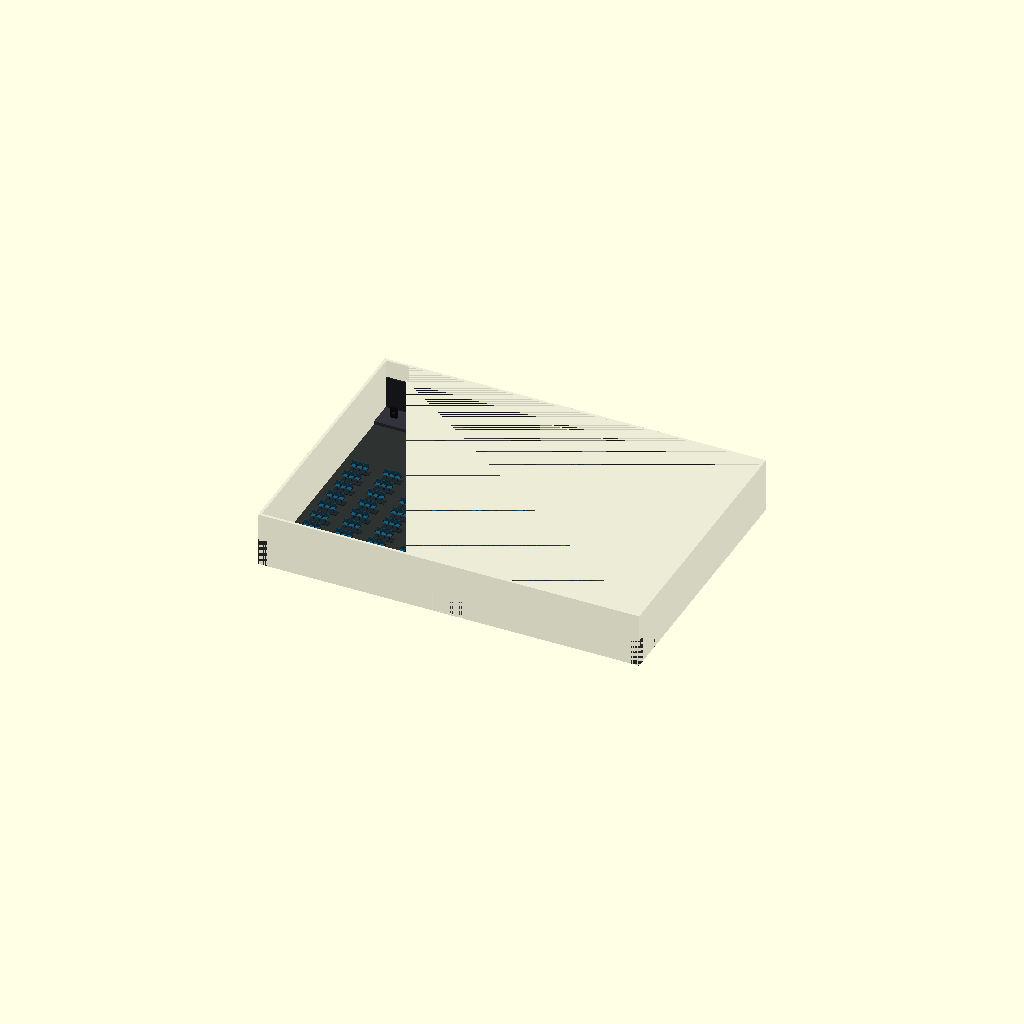
Cell 1: rendered with the file's own defaults.
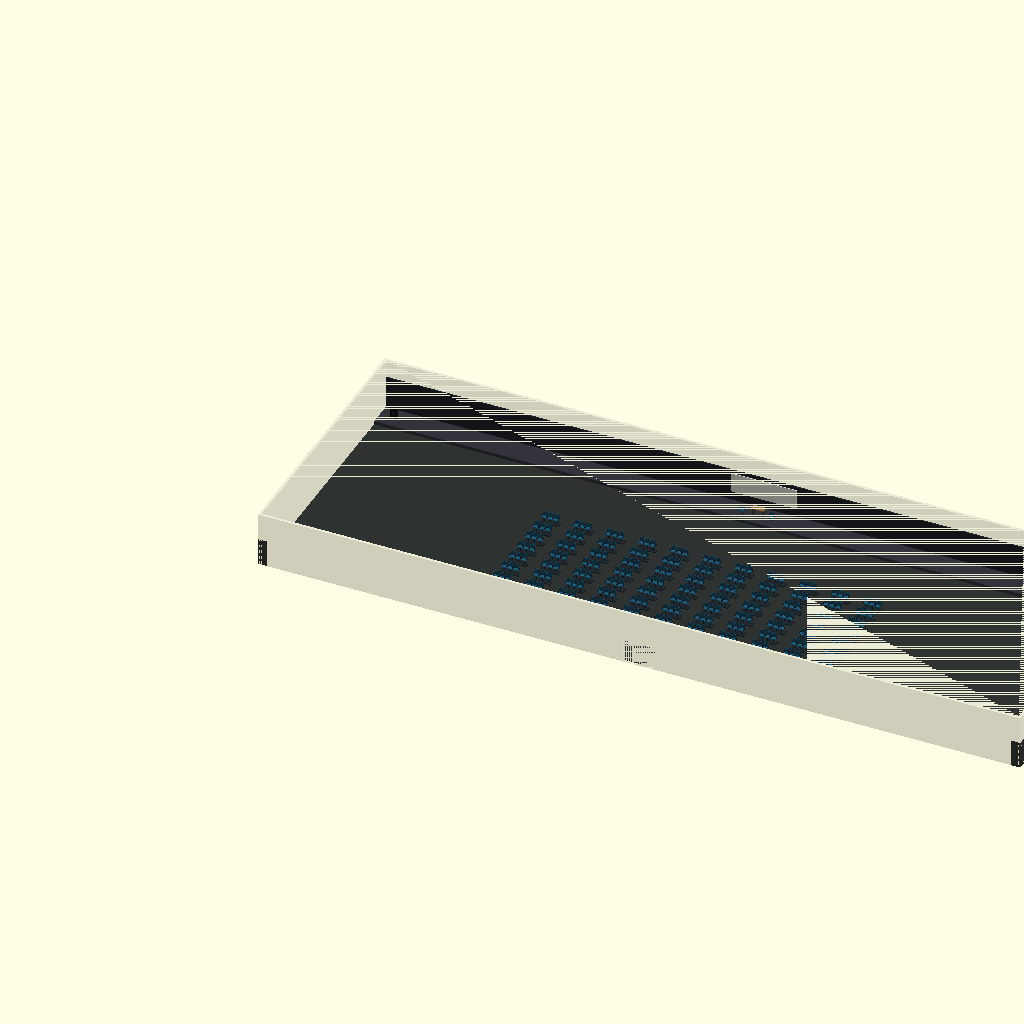
Cell 2: the same model with room_width = 84000.
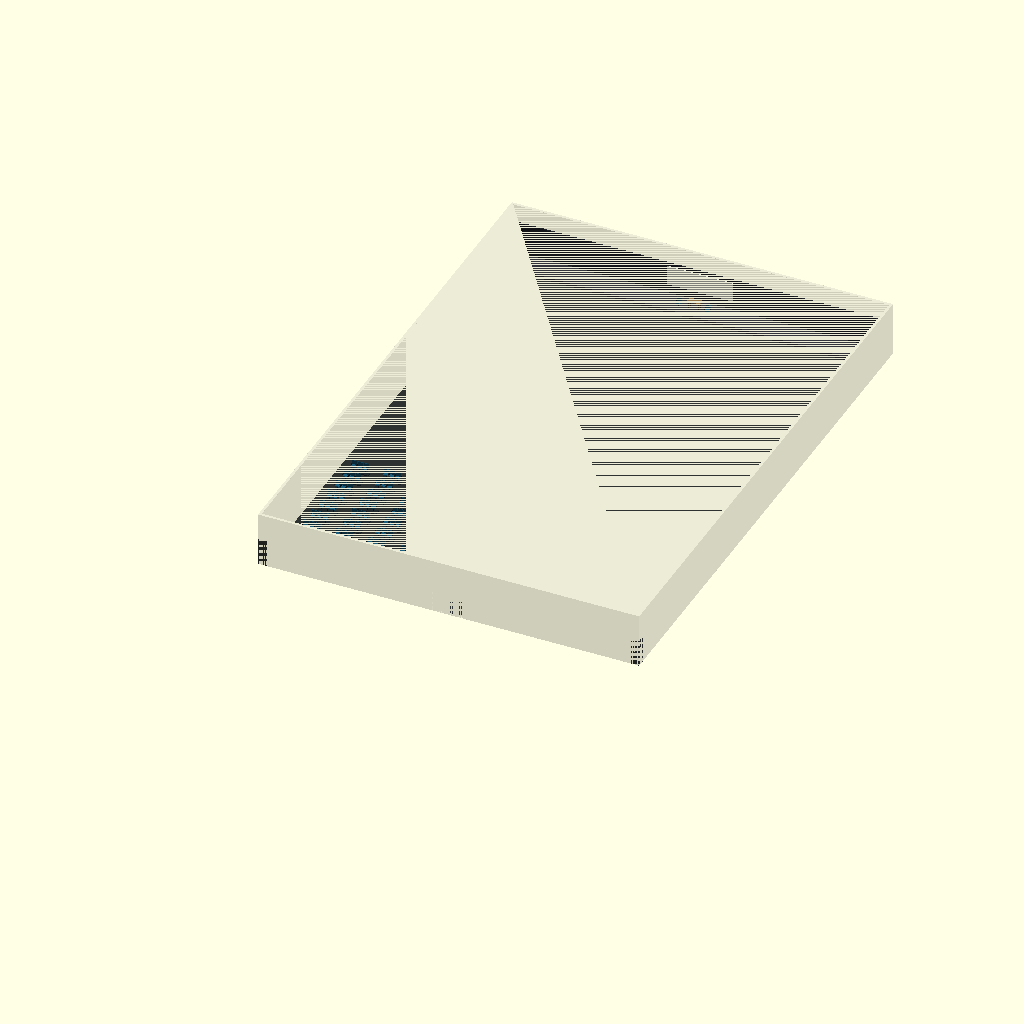
Cell 3 — room_depth set to 60000, the other parameters unchanged.
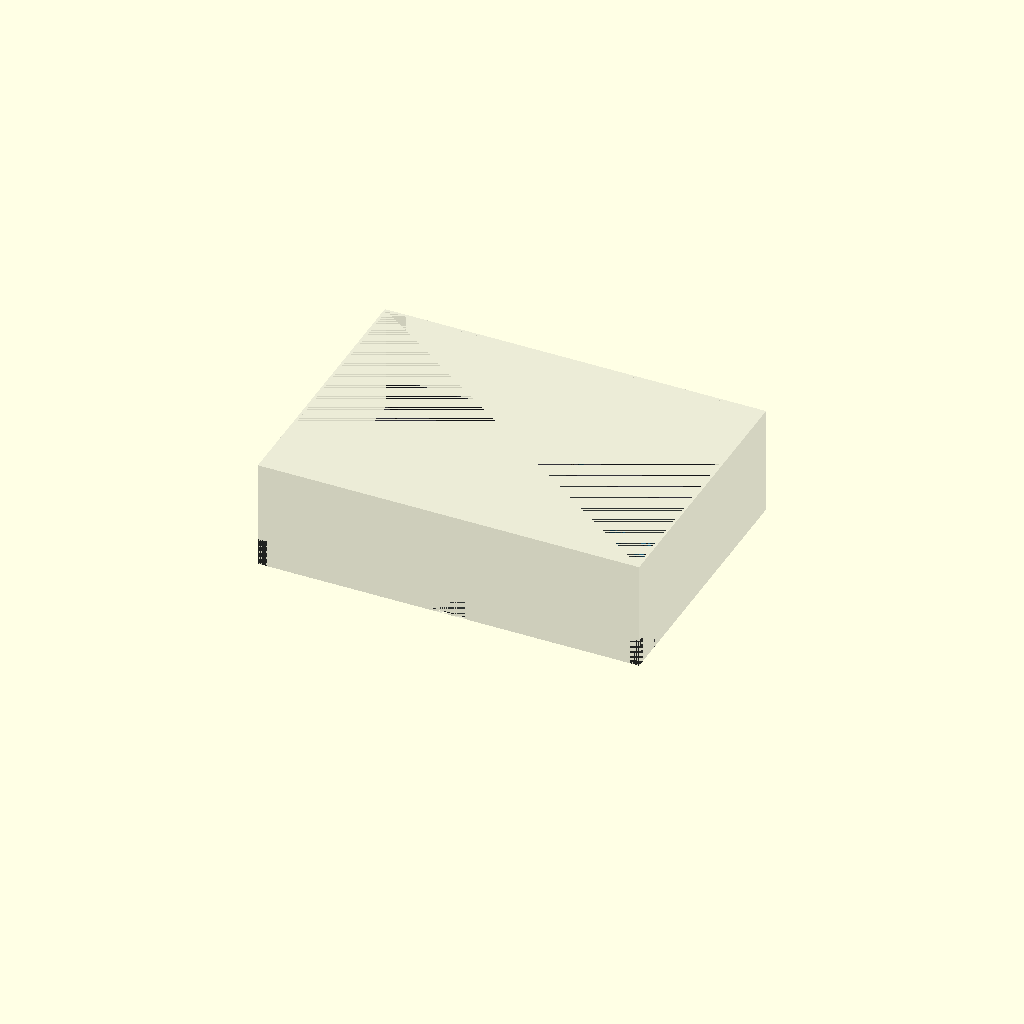
Cell 4 — wall_height set to 12000, the other parameters unchanged.
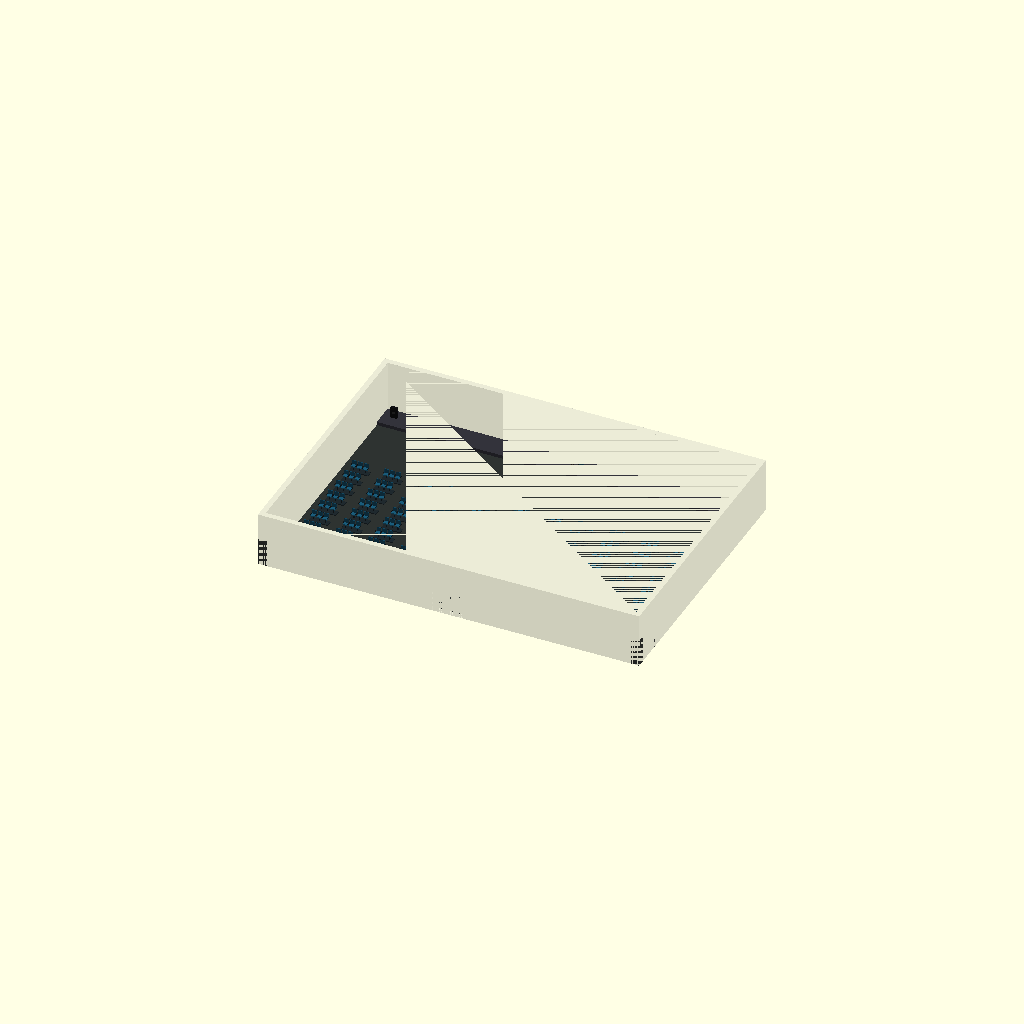
Cell 5 — wall_thickness set to 600, the other parameters unchanged.
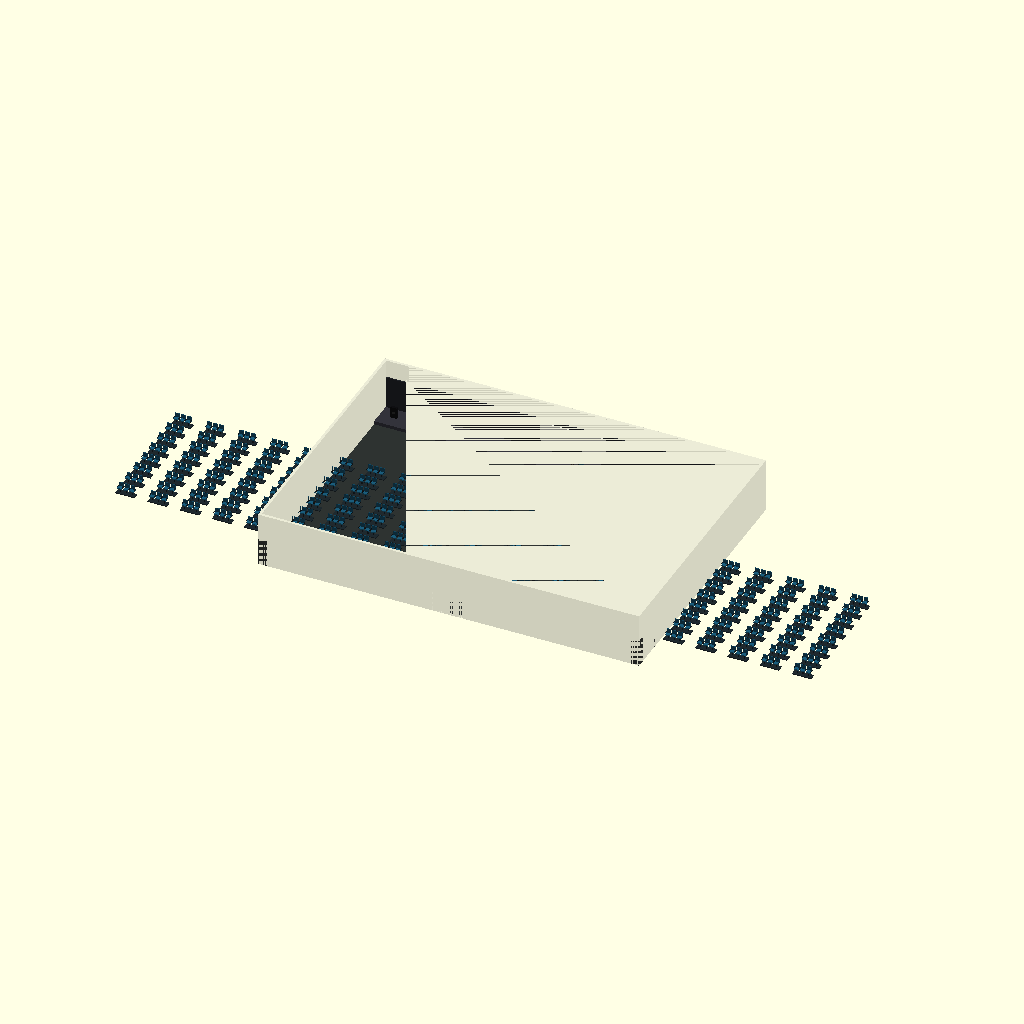
Cell 6: bank_count = 22 (everything else at default).
All cells are drawn from one camera (rotation 55°, 0°, 25°, orthographic, colour scheme Cornfield), so only the parameter changes between them.
OpenSCAD source file auditorium.scad:
/*
  Parametric 3D auditorium inspired by the supplied seating plan.

  Units are millimetres.  Render in OpenSCAD with F6, then export STL/3MF,
  or use the command from the README for a command-line export.
*/

$fn = 20;

// Overall shell
room_width = 42000;
room_depth = 30000;
wall_height = 6000;
wall_thickness = 300;

// Seating layout: 11 banks, each containing a 3-seat bench, by 8 rows.
bank_count = 11;
row_count = 8;
seats_per_bank = 3;
seat_pitch = 650;
bank_pitch = 3550;
row_pitch = 1900;
front_clearance = 5000;
side_margin = (room_width - bank_count * bank_pitch) / 2;

module box(size, position = [0, 0, 0], colour = [0.7, 0.7, 0.7]) {
    color(colour) translate(position) cube(size);
}

module chair() {
    // A simple fixed auditorium chair: pedestal, cushion, back and arm rests.
    box([80, 80, 430], [285, 240, 0], [0.10, 0.12, 0.14]);
    box([500, 480, 110], [75, 40, 430], [0.10, 0.36, 0.48]);
    box([500, 85, 530], [75, 420, 470], [0.08, 0.28, 0.38]);
    box([55, 390, 55], [15, 80, 570], [0.07, 0.09, 0.10]);
    box([55, 390, 55], [580, 80, 570], [0.07, 0.09, 0.10]);
}

module seating_bank() {
    // Platform makes every group readable even in a simple exported model.
    box([seats_per_bank * seat_pitch + 160, 680, 100], [0, 0, 0], [0.12, 0.16, 0.18]);
    for (seat = [0 : seats_per_bank - 1])
        translate([80 + seat * seat_pitch, 80, 100]) chair();
}

module table() {
    box([1400, 700, 80], [-700, -350, 790], [0.55, 0.42, 0.25]);
    for (x = [-600, 500]) for (y = [-250, 150])
        box([70, 70, 760], [x, y, 30], [0.20, 0.16, 0.10]);
}

module speaker() {
    box([700, 300, 1250], [0, 0, 0], [0.06, 0.06, 0.07]);
    color([0.18, 0.18, 0.18]) translate([350, -5, 650]) rotate([90, 0, 0])
        cylinder(h = 20, r = 150);
}

module stage() {
    // Raised platform at the rear of the room, with a backdrop and presentation screen.
    box([room_width - 2 * wall_thickness, 2800, 450], [wall_thickness, room_depth - 3200, 0], [0.20, 0.20, 0.23]);
    box([room_width - 2 * wall_thickness, 180, 3600], [wall_thickness, room_depth - 450, 450], [0.13, 0.14, 0.16]);
    box([7200, 90, 2200], [(room_width - 7200) / 2, room_depth - 560, 1500], [0.88, 0.88, 0.84]);
    translate([room_width / 2, room_depth - 1800, 450]) table();
    for (x = [-1600, 1600])
        translate([room_width / 2 + x - 325, room_depth - 2500, 450]) chair();
    translate([1500, room_depth - 1900, 450]) speaker();
    translate([room_width - 2200, room_depth - 1900, 450]) speaker();
}

module room_shell() {
    color([0.78, 0.78, 0.74, 0.35]) difference() {
        cube([room_width, room_depth, wall_height]);
        translate([wall_thickness, wall_thickness, 0])
            cube([room_width - 2 * wall_thickness, room_depth - 2 * wall_thickness, wall_height + 1]);
        // Entrance opening centered on the front wall.
        translate([room_width / 2 - 1800, -1, 0]) cube([3600, wall_thickness + 2, 2600]);
    }
    box([room_width - 2 * wall_thickness, room_depth - 2 * wall_thickness, 80],
        [wall_thickness, wall_thickness, 0], [0.18, 0.20, 0.19]);
}

room_shell();
stage();

// Seating faces the stage (+Y).  The aisle between banks follows the source plan.
for (row = [0 : row_count - 1])
    for (bank = [0 : bank_count - 1])
        translate([side_margin + bank * bank_pitch,
                   front_clearance + row * row_pitch, 80])
            seating_bank();

// A low front divider and two entrance-side columns complete the basic room massing.
box([room_width, 120, 1000], [0, 3600, 0], [0.30, 0.31, 0.30]);
box([1000, 1000, 3000], [0, 0, 0], [0.22, 0.23, 0.22]);
box([1000, 1000, 3000], [room_width - 1000, 0, 0], [0.22, 0.23, 0.22]);
Customizer parameters (derived from the source; name, type, default, range or options):
room_width: number, default 42000
room_depth: number, default 30000
wall_height: number, default 6000
wall_thickness: number, default 300
bank_count: number, default 11
row_count: number, default 8
seats_per_bank: number, default 3
seat_pitch: number, default 650
bank_pitch: number, default 3550
row_pitch: number, default 1900
front_clearance: number, default 5000
